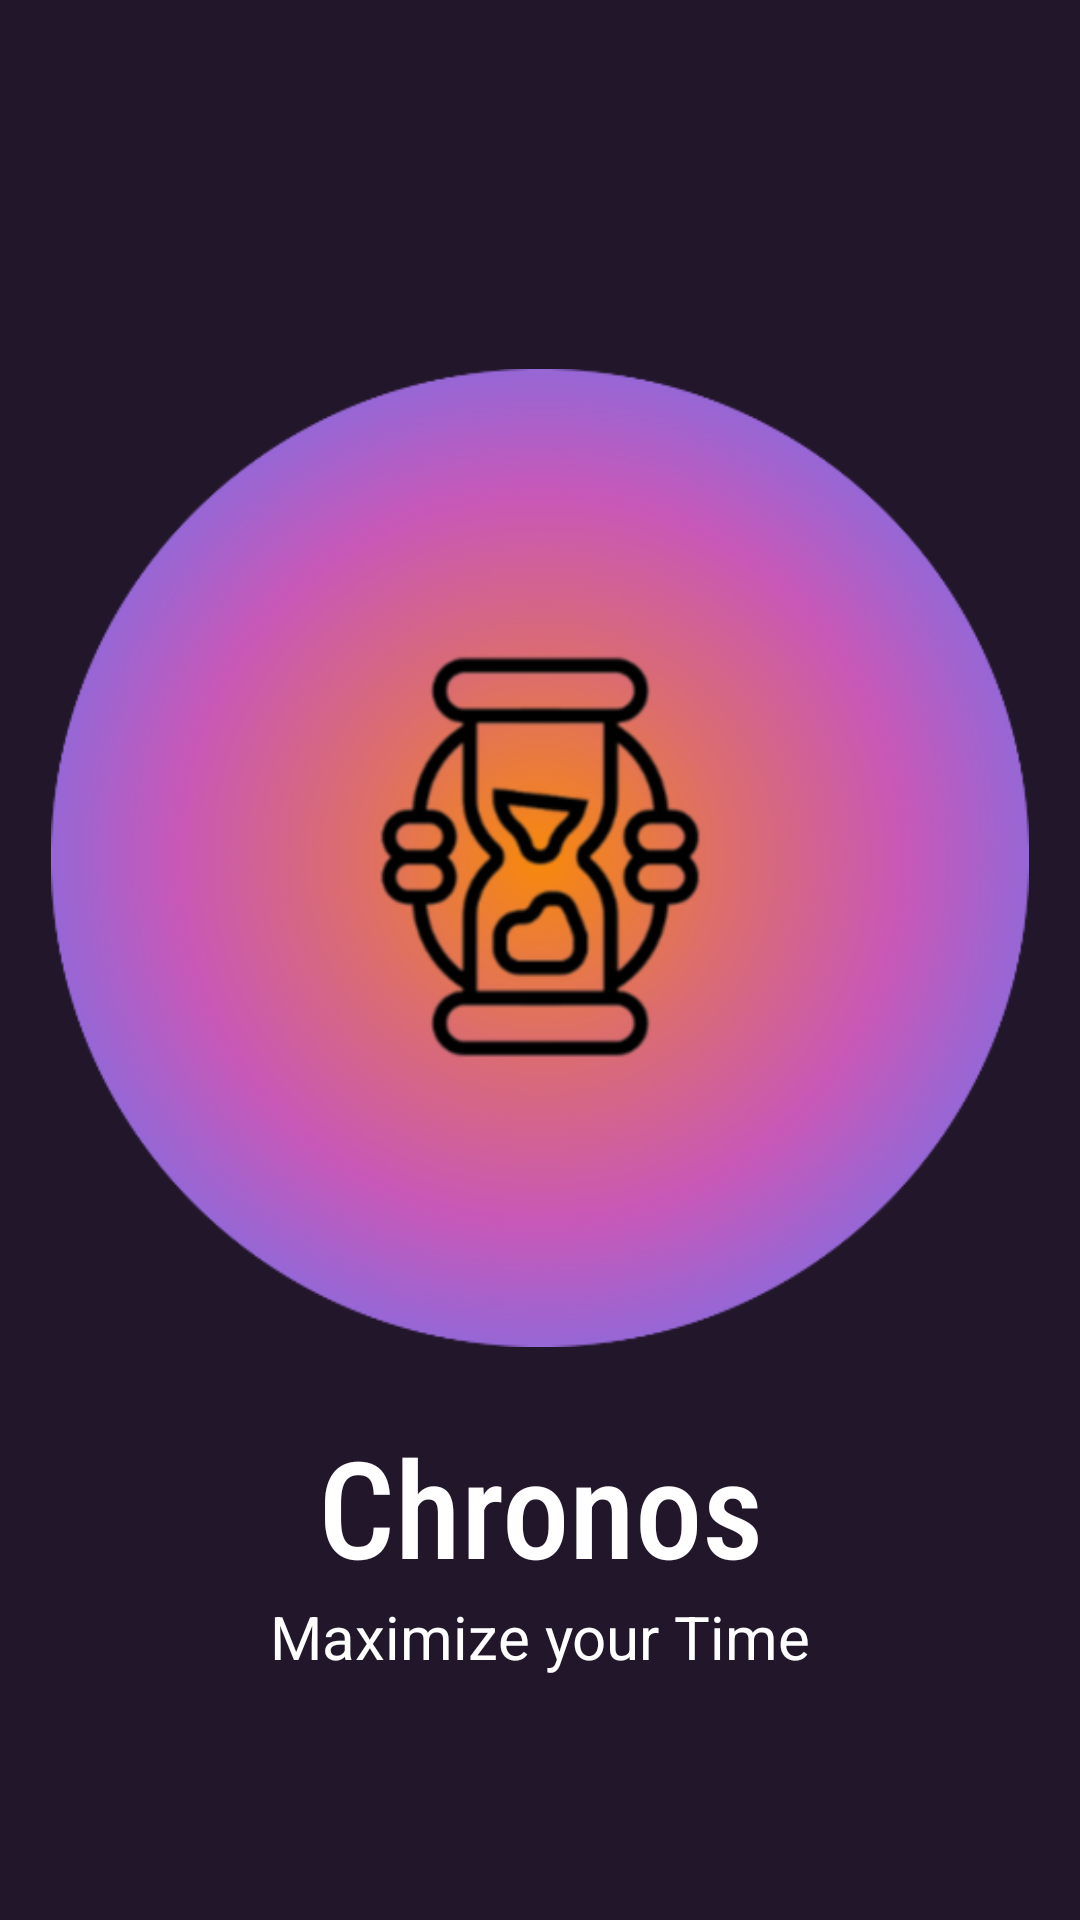

Here is an Android app screen rendered from its layout file. Give the layout XML and the strings, colors and styles it references.
<!-- AndroidManifest.xml: application theme Theme.OPSC7311_POE_Group20 -->
<!-- res/layout/activity_splash.xml -->
<?xml version="1.0" encoding="utf-8"?>
<androidx.constraintlayout.widget.ConstraintLayout xmlns:android="http://schemas.android.com/apk/res/android"
    xmlns:app="http://schemas.android.com/apk/res-auto"
    xmlns:tools="http://schemas.android.com/tools"
    android:layout_width="match_parent"
    android:layout_height="match_parent"
    tools:context=".Splash">
    <LinearLayout
        android:layout_width="match_parent"
        android:layout_height="match_parent"
        android:background="@color/dark_purple"
        android:orientation="vertical">

        <ImageView
            android:id="@+id/splashimg"
            android:layout_width="326dp"
            android:layout_height="372dp"
            android:layout_marginTop="100dp"
            android:layout_gravity="center"
            app:srcCompat="@drawable/splash" />

        <TextView
            android:id="@+id/textView"
            android:layout_width="match_parent"
            android:layout_height="wrap_content"
            android:fontFamily="sans-serif-condensed-medium"
            android:text="Chronos"
            android:textAlignment="center"
            android:textColor="@color/white"
            android:textSize="45dp" />

        <TextView
            android:id="@+id/textView4"
            android:layout_width="match_parent"
            android:layout_height="wrap_content"
            android:fontFamily="sans-serif"
            android:text="Maximize your Time"
            android:textAlignment="center"
            android:textColor="@color/white"
            android:textSize="20dp" />
    </LinearLayout>
</androidx.constraintlayout.widget.ConstraintLayout>
<!-- resources referenced by this layout -->
<resources>
  <color name="dark_purple">#22162B</color>
  <color name="white">#FFFFFFFF</color>
  <!-- drawable splash: png bitmap (drawable, 128001 bytes) -->
  <style name="Theme.OPSC7311_POE_Group20" parent="Theme.MaterialComponents.DayNight.DarkActionBar">
          
          <item name="colorPrimary">@color/purple_500</item>
          <item name="colorPrimaryVariant">@color/purple_700</item>
          <item name="colorOnPrimary">@color/white</item>
          
          <item name="colorSecondary">@color/teal_200</item>
          <item name="colorSecondaryVariant">@color/teal_700</item>
          <item name="colorOnSecondary">@color/black</item>
          
          <item name="android:statusBarColor">?attr/colorPrimaryVariant</item>
          
      </style>
  <color name="purple_500">#FF6200EE</color>
  <color name="purple_700">#FF3700B3</color>
  <color name="teal_200">#FF03DAC5</color>
  <color name="teal_700">#FF018786</color>
  <color name="black">#FF000000</color>
</resources>
